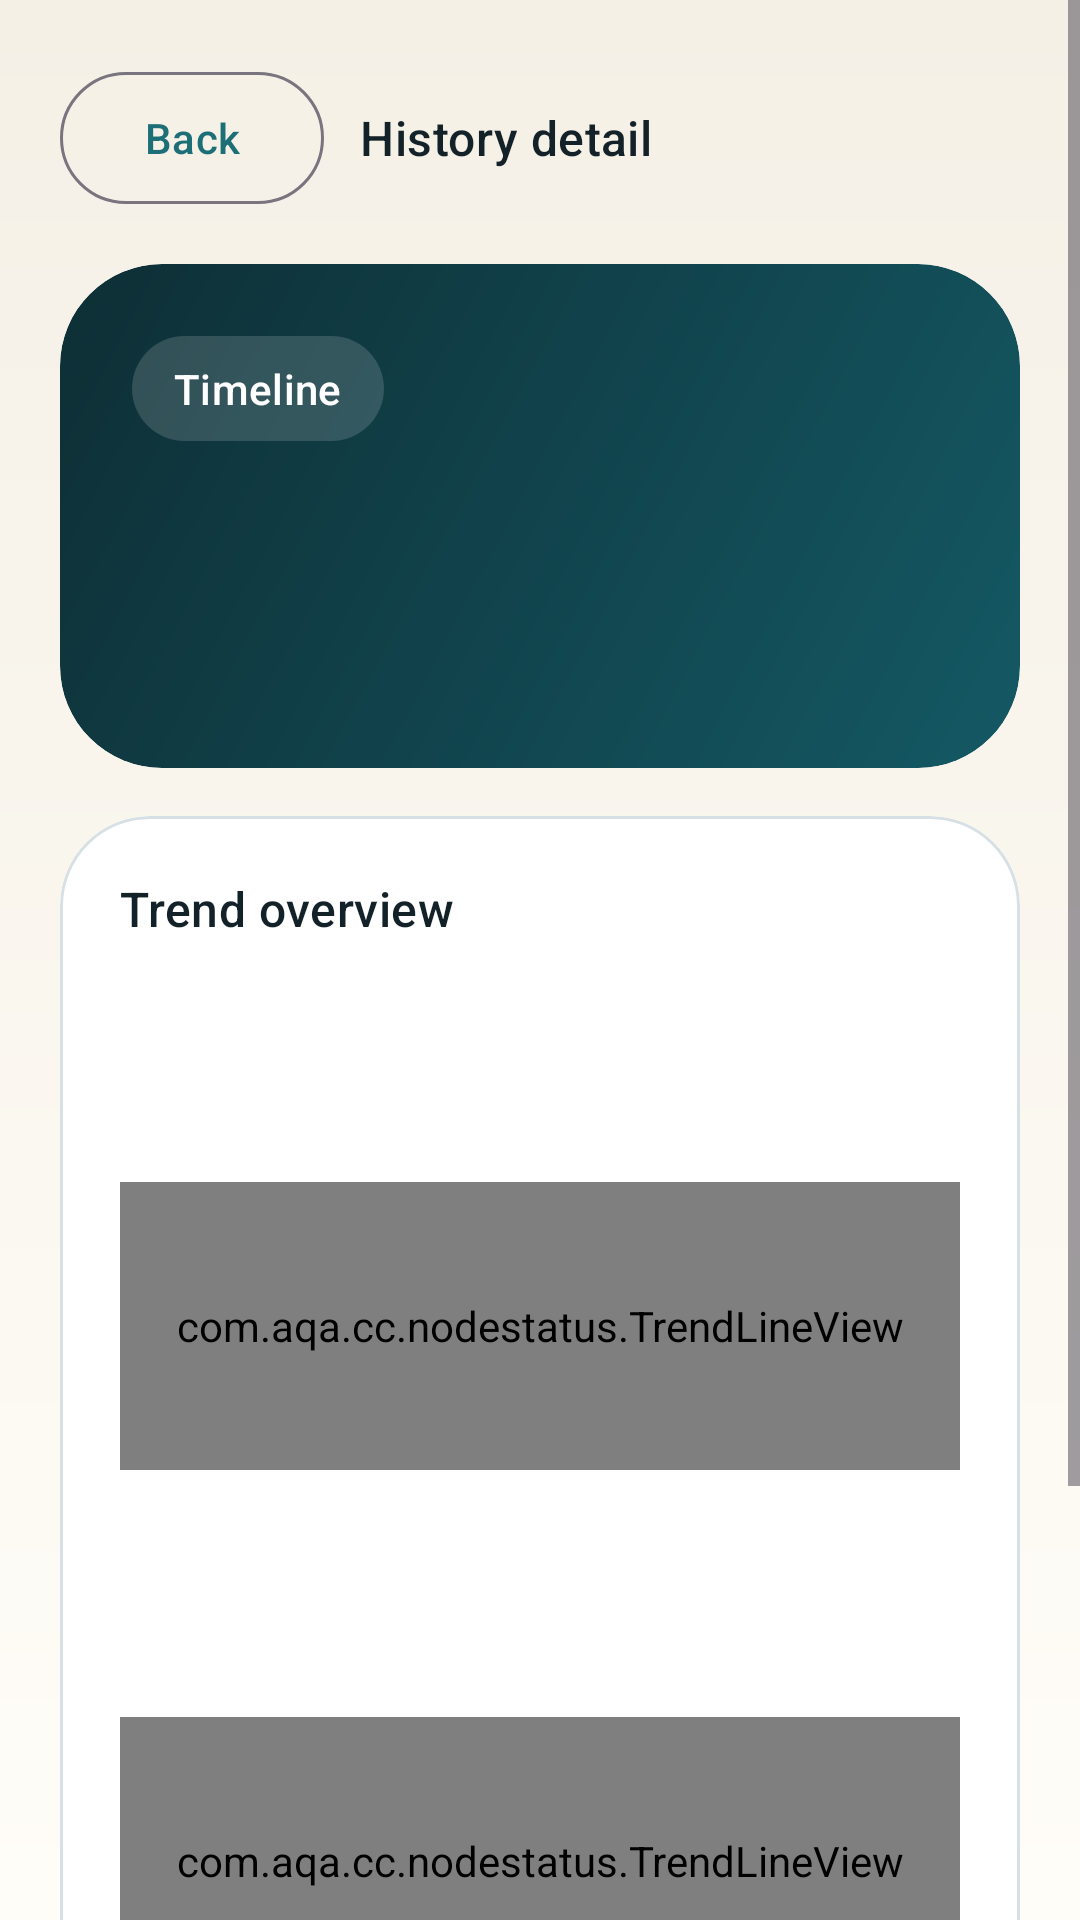

Produce the Android XML layout that renders to this screen, including the resource entries it uses.
<!-- AndroidManifest.xml: application theme Theme.NodeStatus -->
<!-- res/layout/activity_history_detail.xml -->
<?xml version="1.0" encoding="utf-8"?>
<ScrollView xmlns:android="http://schemas.android.com/apk/res/android"
    android:layout_width="match_parent"
    android:layout_height="match_parent"
    android:background="@drawable/bg_screen_canvas"
    android:fillViewport="true">

    <LinearLayout
        android:layout_width="match_parent"
        android:layout_height="wrap_content"
        android:orientation="vertical"
        android:padding="20dp">

        <LinearLayout
            android:layout_width="match_parent"
            android:layout_height="wrap_content"
            android:gravity="center_vertical"
            android:orientation="horizontal">

            <com.google.android.material.button.MaterialButton
                android:id="@+id/historyBackButton"
                style="@style/Widget.NodeStatus.OutlinedButton"
                android:layout_width="wrap_content"
                android:layout_height="wrap_content"
                android:text="@string/history_back_button" />

            <TextView
                android:layout_width="wrap_content"
                android:layout_height="wrap_content"
                android:layout_marginStart="12dp"
                android:text="@string/history_detail_title"
                android:textAppearance="?attr/textAppearanceTitleMedium"
                android:textColor="?attr/colorOnSurface" />
        </LinearLayout>

        <com.google.android.material.card.MaterialCardView
            style="@style/Widget.NodeStatus.HeroCard"
            android:layout_width="match_parent"
            android:layout_height="wrap_content"
            android:layout_marginTop="16dp">

            <LinearLayout
                android:layout_width="match_parent"
                android:layout_height="wrap_content"
                android:background="@drawable/bg_dashboard_hero"
                android:orientation="vertical"
                android:padding="24dp">

                <TextView
                    android:layout_width="wrap_content"
                    android:layout_height="wrap_content"
                    android:background="@drawable/bg_badge_inverse"
                    android:paddingLeft="14dp"
                    android:paddingTop="8dp"
                    android:paddingRight="14dp"
                    android:paddingBottom="8dp"
                    android:text="@string/history_timeline_title"
                    android:textAppearance="?attr/textAppearanceLabelLarge"
                    android:textColor="@android:color/white" />

                <TextView
                    android:id="@+id/historyDetailTitleValue"
                    android:layout_width="match_parent"
                    android:layout_height="wrap_content"
                    android:layout_marginTop="18dp"
                    android:textAppearance="?attr/textAppearanceHeadlineMedium"
                    android:textColor="@android:color/white" />

                <TextView
                    android:id="@+id/historyDetailSubtitleValue"
                    android:layout_width="match_parent"
                    android:layout_height="wrap_content"
                    android:layout_marginTop="8dp"
                    android:textAppearance="?attr/textAppearanceBodyLarge"
                    android:textColor="#DDEFF0" />
            </LinearLayout>
        </com.google.android.material.card.MaterialCardView>

        <com.google.android.material.card.MaterialCardView
            style="@style/Widget.NodeStatus.SectionCard"
            android:layout_width="match_parent"
            android:layout_height="wrap_content"
            android:layout_marginTop="16dp">

            <LinearLayout
                android:layout_width="match_parent"
                android:layout_height="wrap_content"
                android:orientation="vertical"
                android:padding="20dp">

                <TextView
                    android:layout_width="match_parent"
                    android:layout_height="wrap_content"
                    android:text="@string/history_trend_title"
                    android:textAppearance="?attr/textAppearanceTitleMedium"
                    android:textColor="?attr/colorOnSurface" />

                <TextView
                    android:id="@+id/historyDetailTrafficValue"
                    android:layout_width="match_parent"
                    android:layout_height="wrap_content"
                    android:layout_marginTop="16dp"
                    android:textAppearance="?attr/textAppearanceTitleLarge"
                    android:textColor="?attr/colorOnSurface" />

                <TextView
                    android:id="@+id/historyDetailTrafficDelta"
                    android:layout_width="match_parent"
                    android:layout_height="wrap_content"
                    android:layout_marginTop="4dp"
                    android:textAppearance="?attr/textAppearanceBodyMedium"
                    android:textColor="?attr/colorOnSurfaceVariant" />

                <com.aqa.cc.nodestatus.TrendLineView
                    android:id="@+id/historyDetailTrafficTrendView"
                    android:layout_width="match_parent"
                    android:layout_height="96dp"
                    android:layout_marginTop="12dp" />

                <TextView
                    android:id="@+id/historyDetailMemoryValue"
                    android:layout_width="match_parent"
                    android:layout_height="wrap_content"
                    android:layout_marginTop="18dp"
                    android:textAppearance="?attr/textAppearanceTitleLarge"
                    android:textColor="?attr/colorOnSurface" />

                <TextView
                    android:id="@+id/historyDetailMemoryDelta"
                    android:layout_width="match_parent"
                    android:layout_height="wrap_content"
                    android:layout_marginTop="4dp"
                    android:textAppearance="?attr/textAppearanceBodyMedium"
                    android:textColor="?attr/colorOnSurfaceVariant" />

                <com.aqa.cc.nodestatus.TrendLineView
                    android:id="@+id/historyDetailMemoryTrendView"
                    android:layout_width="match_parent"
                    android:layout_height="96dp"
                    android:layout_marginTop="12dp" />
            </LinearLayout>
        </com.google.android.material.card.MaterialCardView>

        <com.google.android.material.card.MaterialCardView
            style="@style/Widget.NodeStatus.SectionCard"
            android:layout_width="match_parent"
            android:layout_height="wrap_content"
            android:layout_marginTop="16dp">

            <LinearLayout
                android:layout_width="match_parent"
                android:layout_height="wrap_content"
                android:orientation="vertical"
                android:padding="20dp">

                <TextView
                    android:layout_width="match_parent"
                    android:layout_height="wrap_content"
                    android:text="@string/history_timeline_title"
                    android:textAppearance="?attr/textAppearanceTitleMedium"
                    android:textColor="?attr/colorOnSurface" />

                <TextView
                    android:layout_width="match_parent"
                    android:layout_height="wrap_content"
                    android:layout_marginTop="6dp"
                    android:text="@string/history_timeline_subtitle"
                    android:textAppearance="?attr/textAppearanceBodyMedium"
                    android:textColor="?attr/colorOnSurfaceVariant" />

                <LinearLayout
                    android:id="@+id/historyDetailTimelineContainer"
                    android:layout_width="match_parent"
                    android:layout_height="wrap_content"
                    android:layout_marginTop="16dp"
                    android:orientation="vertical" />
            </LinearLayout>
        </com.google.android.material.card.MaterialCardView>
    </LinearLayout>
</ScrollView>
<!-- resources referenced by this layout -->
<resources>
  <!-- drawable bg_badge_inverse (drawable) -->
  <?xml version="1.0" encoding="utf-8"?>
  <shape xmlns:android="http://schemas.android.com/apk/res/android">
      <corners android:radius="999dp" />
      <solid android:color="#26FFFFFF" />
  </shape>
  <!-- drawable bg_dashboard_hero (drawable) -->
  <?xml version="1.0" encoding="utf-8"?>
  <shape xmlns:android="http://schemas.android.com/apk/res/android">
      <corners android:radius="34dp" />
      <gradient
          android:angle="315"
          android:endColor="@color/teal_800"
          android:startColor="@color/teal_950" />
  </shape>
  <!-- drawable bg_screen_canvas (drawable) -->
  <?xml version="1.0" encoding="utf-8"?>
  <shape xmlns:android="http://schemas.android.com/apk/res/android">
      <gradient
          android:angle="270"
          android:endColor="@color/paper_50"
          android:startColor="@color/sand_50" />
  </shape>
  <string name="history_back_button">Back</string>
  <string name="history_detail_title">History detail</string>
  <string name="history_timeline_subtitle">Latest cached samples, newest first.</string>
  <string name="history_timeline_title">Timeline</string>
  <string name="history_trend_title">Trend overview</string>
  <style name="Widget.NodeStatus.HeroCard" parent="">
          <item name="cardBackgroundColor">@android:color/transparent</item>
          <item name="cardCornerRadius">34dp</item>
          <item name="cardElevation">0dp</item>
          <item name="strokeColor">@android:color/transparent</item>
          <item name="strokeWidth">0dp</item>
      </style>
  <style name="Widget.NodeStatus.OutlinedButton" parent="Widget.Material3.Button.OutlinedButton">
          <item name="android:minHeight">52dp</item>
          <item name="cornerRadius">22dp</item>
          <item name="android:textAllCaps">false</item>
      </style>
  <style name="Widget.NodeStatus.SectionCard" parent="">
          <item name="cardBackgroundColor">?attr/colorSurfaceContainerHigh</item>
          <item name="cardCornerRadius">30dp</item>
          <item name="cardElevation">0dp</item>
          <item name="strokeColor">?attr/colorOutlineVariant</item>
          <item name="strokeWidth">1dp</item>
      </style>
  <style name="Theme.NodeStatus" parent="Theme.Material3.DayNight.NoActionBar">
          <item name="colorPrimary">@color/teal_700</item>
          <item name="colorOnPrimary">@color/white</item>
          <item name="colorPrimaryContainer">@color/teal_300</item>
          <item name="colorOnPrimaryContainer">@color/ink_950</item>
          <item name="colorSecondary">@color/amber_500</item>
          <item name="colorOnSecondary">@color/ink_950</item>
          <item name="colorSurface">@color/paper_50</item>
          <item name="colorSurfaceContainer">@color/paper_100</item>
          <item name="colorSurfaceContainerHigh">@color/white</item>
          <item name="colorOnSurface">@color/ink_950</item>
          <item name="colorOnSurfaceVariant">@color/ink_500</item>
          <item name="colorOutlineVariant">@color/mist_200</item>
          <item name="android:statusBarColor">@android:color/transparent</item>
          <item name="android:navigationBarColor">@android:color/transparent</item>
          <item name="android:windowBackground">@drawable/bg_screen_canvas</item>
          <item name="android:windowLightStatusBar">true</item>
          <item name="android:windowLightNavigationBar">true</item>
      </style>
  <color name="teal_800">#145964</color>
  <color name="teal_950">#0E2E35</color>
  <color name="paper_50">#FFFDF8</color>
  <color name="sand_50">#F5F0E6</color>
  <color name="teal_700">#1D6F77</color>
  <color name="white">#FFFFFFFF</color>
  <color name="teal_300">#90D6CB</color>
  <color name="ink_950">#132128</color>
  <color name="amber_500">#D6923B</color>
  <color name="paper_100">#F6F1E8</color>
  <color name="ink_500">#627985</color>
  <color name="mist_200">#D7E0E4</color>
</resources>
